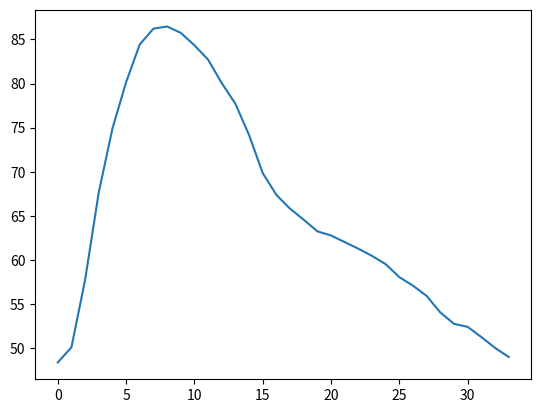
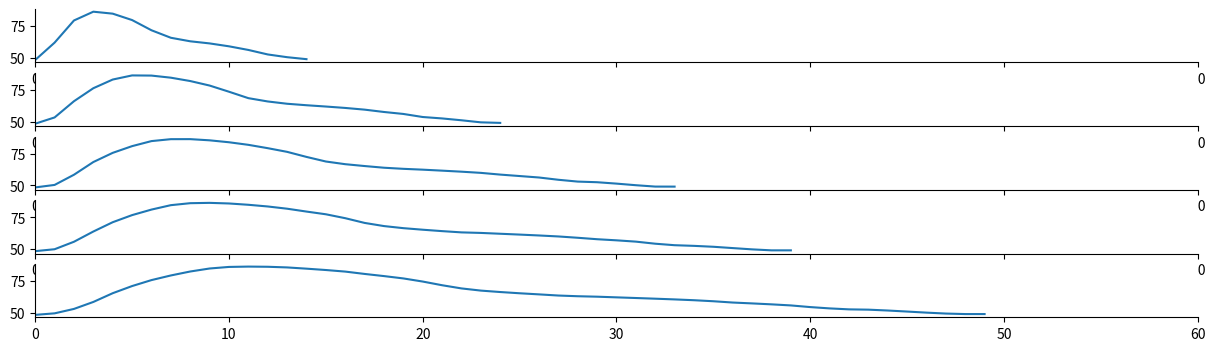

These figures' Python source, in order:
#!/usr/bin/python3

#%%
import numpy as np
import matplotlib.pyplot as plt


#
w = np.array([
48.4005892902895, 
50.1207704810402, 
57.7521197636434, 
67.6666186266974, 
74.8913796278504, 
80.1457512650525, 
84.4305662311043, 
86.213299465155, 
86.4635076383551, 
85.7441591404048, 
84.3367381661542, 
82.7103850403536, 
80.0519232001025, 
77.7062215763515, 
74.1720311299001, 
69.8559401421983, 
67.3851344318473, 
65.8213333493467, 
64.5702924833461, 
63.2566995740456, 
62.7875592492954, 
62.0369347296951, 
61.2863102100948, 
60.4731336471945, 
59.5348529976941, 
58.0648799801435, 
57.0953233089931, 
55.9381105079426, 
54.0615492089418, 
52.7792323212913, 
52.4351960831412, 
51.2779832820907, 
50.0582184377402, 
49.0261097232898, 
])

# w2 = w[:30]
w2 = w
# w2 = w2 - np.min(w2)
        
plt.plot(w2)

#%%
# new waves -- @50Hz these correspond to 200, 120, 75 and 60 bpm
ns = [15, 25, 34, 40, 50]
fig, axs = plt.subplots(len(ns), 1, figsize=(15, 4))
axs = axs.flatten()
for n, ax in zip(ns, axs):
    w_ = np.interp(x=np.linspace(0, w2.shape[0], n), xp=np.arange(w2.shape[0]), fp=w2)
    ax.plot(w_)
    ax.set_xlim(0, 60)
    ax.spines[['top', 'right']].set_visible(False)

    print(f'{n}:')
    for w in w_:
        print(f'{w:.3f}f,', end='')
    print()

plt.show()

